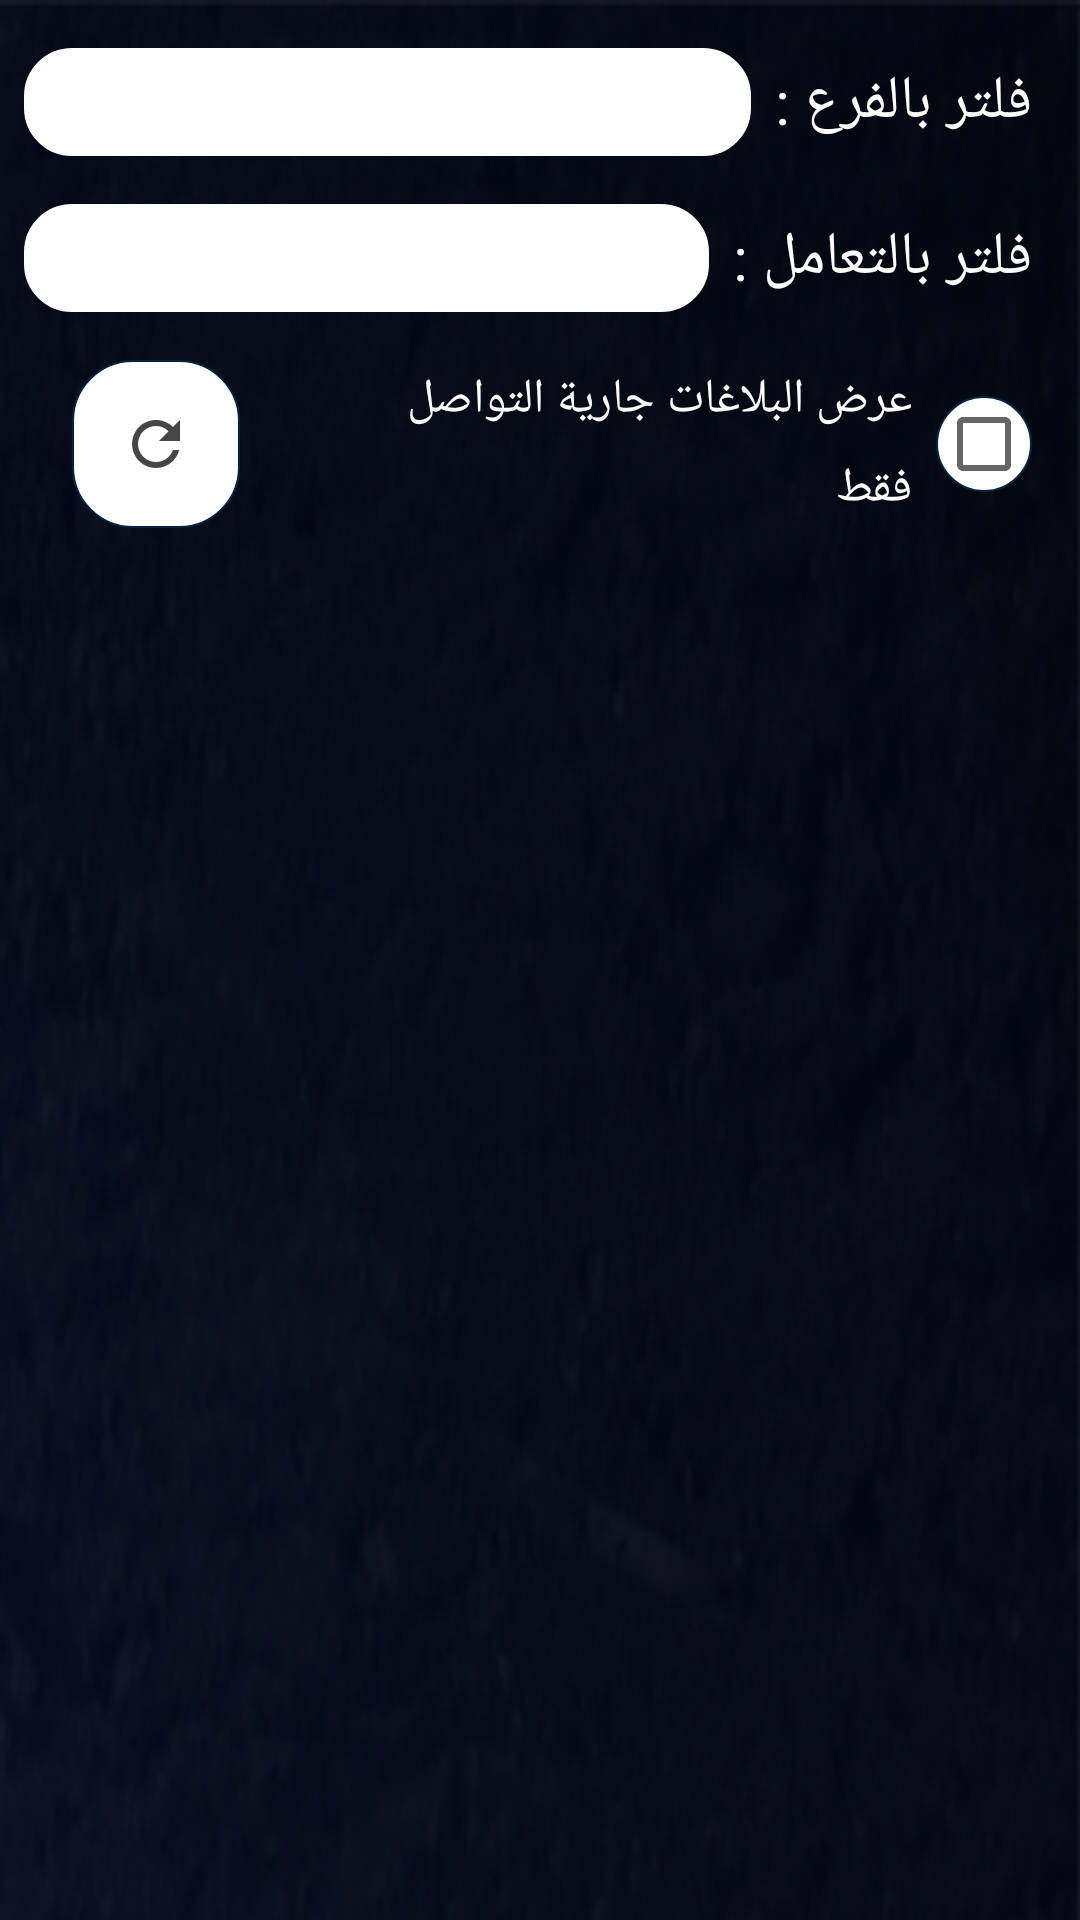

Produce the Android XML layout that renders to this screen, including the resource entries it uses.
<!-- AndroidManifest.xml: application theme AppTheme.NoActionBar -->
<!-- res/layout/fragment_show_data.xml -->
<?xml version="1.0" encoding="utf-8"?>
<androidx.constraintlayout.widget.ConstraintLayout xmlns:android="http://schemas.android.com/apk/res/android"
    xmlns:app="http://schemas.android.com/apk/res-auto"
    xmlns:tools="http://schemas.android.com/tools"
    android:layout_width="match_parent"
    android:layout_height="match_parent"
    android:background="@drawable/login"
    tools:context=".fragments.ShowDataFragment">

    <ImageButton
        android:id="@+id/refresh_btn"
        android:layout_width="wrap_content"
        android:layout_height="wrap_content"
        android:layout_marginStart="24dp"
        android:layout_marginTop="16dp"
        android:background="@drawable/white_shape"
        android:padding="16dp"
        android:src="@drawable/refresh_icon"
        android:tint="@color/new_text_black"
        app:layout_constraintStart_toStartOf="parent"
        app:layout_constraintTop_toBottomOf="@+id/t3amolTypeSpinner" />

    <CheckBox
        android:id="@+id/allReportscheckbox"
        android:layout_width="wrap_content"
        android:layout_height="wrap_content"
        android:layout_marginEnd="16dp"
        android:background="@drawable/white_shape"
        app:layout_constraintBottom_toBottomOf="@+id/refresh_btn"
        app:layout_constraintEnd_toEndOf="parent"
        app:layout_constraintTop_toTopOf="@+id/refresh_btn" />

    <TextView
        android:id="@+id/checkboxText"
        android:layout_width="0dp"
        android:layout_height="wrap_content"
        android:layout_marginHorizontal="8dp"
        android:lineSpacingExtra="8dp"
        android:fontFamily="@font/new_jf"
        android:gravity="start"
        android:paddingStart="32dp"
        android:text="عرض البلاغات جارية التواصل فقط"
        android:textColor="@color/whiteColor"
        android:textSize="16sp"
        app:layout_constraintBottom_toBottomOf="@+id/allReportscheckbox"
        app:layout_constraintEnd_toStartOf="@+id/allReportscheckbox"
        app:layout_constraintStart_toEndOf="@+id/refresh_btn"
        app:layout_constraintTop_toTopOf="@+id/allReportscheckbox" />

    <TextView
        android:id="@+id/textView24"
        android:layout_width="wrap_content"
        android:layout_height="wrap_content"
        android:layout_marginEnd="16dp"
        android:fontFamily="@font/new_jf"
        android:text="فلتر بالفرع :"
        android:textColor="@color/whiteColor"
        android:textSize="20sp"
        app:layout_constraintBottom_toBottomOf="@+id/branchSpinner"
        app:layout_constraintEnd_toEndOf="parent"
        app:layout_constraintTop_toTopOf="@+id/branchSpinner" />

    <Spinner
        android:id="@+id/branchSpinner"
        android:layout_width="0dp"
        android:layout_height="36dp"
        android:layout_marginStart="8dp"
        android:layout_marginTop="16dp"
        android:layout_marginEnd="8dp"
        android:background="@drawable/rounded_edittext"
        android:textAlignment="center"
        app:layout_constraintEnd_toStartOf="@+id/textView24"
        app:layout_constraintHorizontal_bias="0.5"
        app:layout_constraintStart_toStartOf="parent"
        app:layout_constraintTop_toTopOf="parent" />

    <TextView
        android:id="@+id/textView23"
        android:layout_width="wrap_content"
        android:layout_height="wrap_content"
        android:layout_marginEnd="16dp"
        android:fontFamily="@font/new_jf"
        android:text="فلتر بالتعامل :"
        android:textColor="@color/whiteColor"
        android:textSize="20sp"
        app:layout_constraintBottom_toBottomOf="@+id/t3amolTypeSpinner"
        app:layout_constraintEnd_toEndOf="parent"
        app:layout_constraintTop_toTopOf="@+id/t3amolTypeSpinner" />

    <Spinner
        android:id="@+id/t3amolTypeSpinner"
        android:layout_width="0dp"
        android:layout_height="36dp"
        android:layout_marginStart="8dp"
        android:layout_marginTop="16dp"
        android:layout_marginEnd="8dp"
        android:background="@drawable/rounded_edittext"
        android:textAlignment="center"
        app:layout_constraintEnd_toStartOf="@+id/textView23"
        app:layout_constraintHorizontal_bias="0.5"
        app:layout_constraintStart_toStartOf="parent"
        app:layout_constraintTop_toBottomOf="@+id/branchSpinner" />

    <androidx.recyclerview.widget.RecyclerView
        android:id="@+id/reportsRecyclerView"
        android:layout_width="match_parent"
        android:layout_height="0dp"
        android:layout_marginTop="16dp"
        android:layout_marginBottom="8dp"
        app:layout_constraintBottom_toBottomOf="parent"
        app:layout_constraintEnd_toEndOf="parent"
        app:layout_constraintStart_toStartOf="parent"
        app:layout_constraintTop_toBottomOf="@+id/refresh_btn" />

</androidx.constraintlayout.widget.ConstraintLayout>
<!-- resources referenced by this layout -->
<resources>
  <color name="new_text_black">#464646</color>
  <color name="whiteColor">#fff</color>
  <!-- drawable login: png bitmap (drawable, 212307 bytes) -->
  <!-- drawable refresh_icon (drawable-anydpi) -->
  <vector xmlns:android="http://schemas.android.com/apk/res/android"
      android:width="24dp"
      android:height="24dp"
      android:viewportWidth="24"
      android:viewportHeight="24"
      android:tint="@color/BlueColor"
      android:alpha="1">
      <path
          android:fillColor="@android:color/white"
          android:pathData="M17.65,6.35C16.2,4.9 14.21,4 12,4c-4.42,0 -7.99,3.58 -7.99,8s3.57,8 7.99,8c3.73,0 6.84,-2.55 7.73,-6h-2.08c-0.82,2.33 -3.04,4 -5.65,4 -3.31,0 -6,-2.69 -6,-6s2.69,-6 6,-6c1.66,0 3.14,0.69 4.22,1.78L13,11h7V4l-2.35,2.35z" />
  </vector>
  <!-- drawable rounded_edittext (drawable) -->
  <shape xmlns:android="http://schemas.android.com/apk/res/android"
      android:shape="rectangle"
      android:padding="10dp">
  
      <solid android:color="@color/whiteColor" />
      <corners
        android:radius="15dp" />
      <stroke
          android:width="2dp"
          android:color="@color/whiteColor" />
  </shape>
  <!-- drawable white_shape (drawable) -->
  <?xml version="1.0" encoding="utf-8"?>
  <selector xmlns:android="http://schemas.android.com/apk/res/android">
      <item>
          <shape>
              <solid android:color="@color/whiteColor" />
              <stroke android:width="0.5dp" android:color="@color/BlueColor" />
              <corners android:radius="20dp" />
          </shape>
      </item>
  </selector>
  <style name="AppTheme.NoActionBar">
          <item name="windowActionBar">false</item>
          <item name="windowNoTitle">true</item>
      </style>
  <color name="BlueColor">#042241</color>
</resources>
